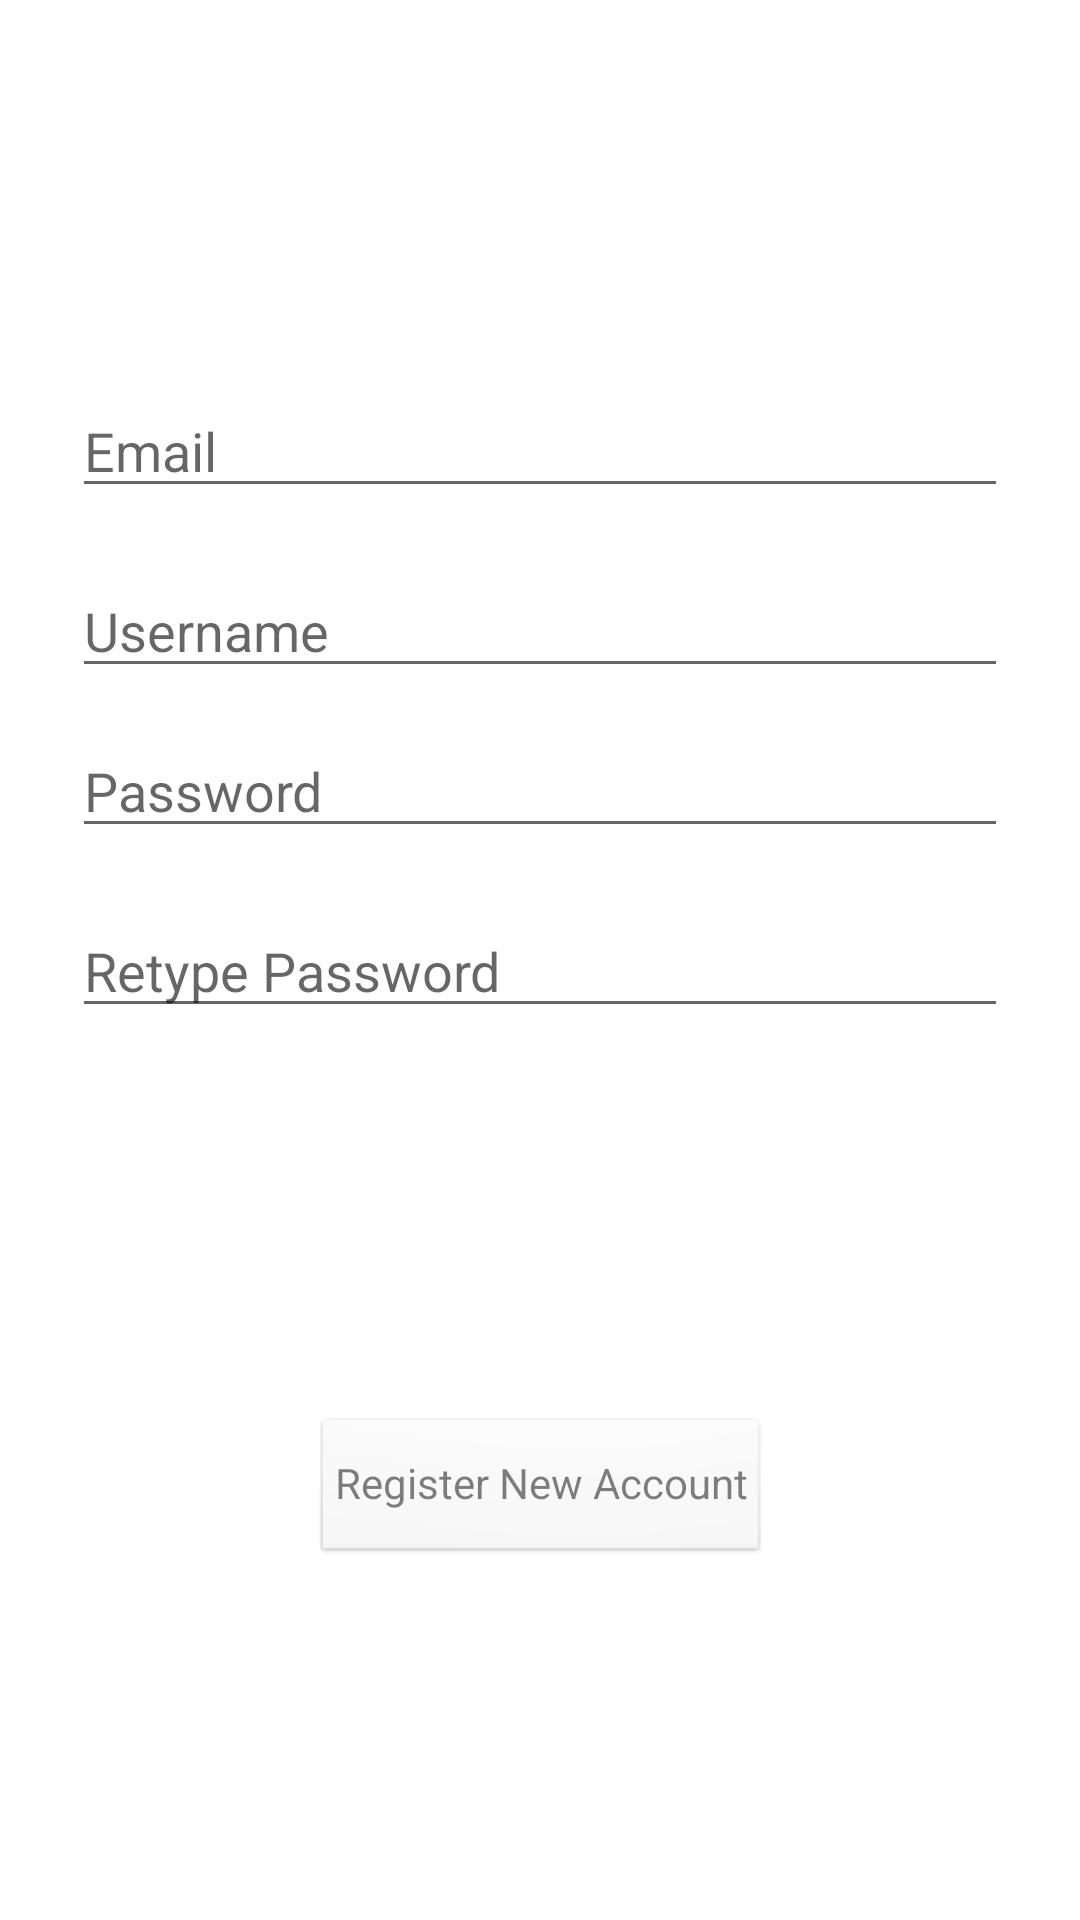

Write the Android layout XML for this screen, with the resource values it uses.
<!-- AndroidManifest.xml: application theme Theme.ActivityRecognition -->
<!-- res/layout/activity_register.xml -->
<?xml version="1.0" encoding="utf-8"?>
<androidx.constraintlayout.widget.ConstraintLayout xmlns:android="http://schemas.android.com/apk/res/android"
    xmlns:app="http://schemas.android.com/apk/res-auto"
    xmlns:tools="http://schemas.android.com/tools"
    android:id="@+id/container"
    android:layout_width="match_parent"
    android:layout_height="match_parent"
    android:paddingLeft="@dimen/activity_horizontal_margin"
    android:paddingTop="@dimen/activity_vertical_margin"
    android:paddingRight="@dimen/activity_horizontal_margin"
    android:paddingBottom="@dimen/activity_vertical_margin"
    tools:context=".ui.login.LoginActivity">

    <EditText
        android:id="@+id/email"
        android:layout_width="0dp"
        android:layout_height="wrap_content"
        android:layout_marginStart="24dp"
        android:layout_marginTop="128dp"
        android:layout_marginEnd="24dp"
        android:hint="@string/prompt_email"
        android:inputType="textEmailAddress"
        android:selectAllOnFocus="true"
        app:layout_constraintEnd_toEndOf="parent"
        app:layout_constraintStart_toStartOf="parent"
        app:layout_constraintTop_toTopOf="parent" />

    <EditText
        android:id="@+id/username"
        android:layout_width="0dp"
        android:layout_height="wrap_content"
        android:layout_marginStart="24dp"
        android:layout_marginTop="188dp"
        android:layout_marginEnd="24dp"
        android:hint="@string/prompt_username"
        android:inputType="textEmailAddress"
        android:selectAllOnFocus="true"
        app:layout_constraintEnd_toEndOf="parent"
        app:layout_constraintStart_toStartOf="parent"
        app:layout_constraintTop_toTopOf="parent" />

    <EditText
        android:id="@+id/password_confirm"
        android:layout_width="0dp"
        android:layout_height="wrap_content"
        android:layout_marginStart="24dp"
        android:layout_marginTop="132dp"
        android:layout_marginEnd="24dp"
        android:hint="@string/password_confirm"
        android:imeActionLabel="@string/action_sign_in_short"
        android:imeOptions="actionDone"
        android:inputType="textPassword"
        android:selectAllOnFocus="true"
        app:layout_constraintEnd_toEndOf="parent"
        app:layout_constraintStart_toStartOf="parent"
        app:layout_constraintTop_toBottomOf="@+id/email" />

    <EditText
        android:id="@+id/password"
        android:layout_width="0dp"
        android:layout_height="wrap_content"
        android:layout_marginStart="24dp"
        android:layout_marginTop="72dp"
        android:layout_marginEnd="24dp"
        android:hint="@string/prompt_password"
        android:imeActionLabel="@string/action_sign_in_short"
        android:imeOptions="actionDone"
        android:inputType="textPassword"
        android:selectAllOnFocus="true"
        app:layout_constraintEnd_toEndOf="parent"
        app:layout_constraintStart_toStartOf="parent"
        app:layout_constraintTop_toBottomOf="@+id/email" />

    <Button
        android:id="@+id/register"
        style="@android:style/Widget.Button.Small"
        android:layout_width="wrap_content"
        android:layout_height="wrap_content"
        android:layout_gravity="start"
        android:layout_marginStart="48dp"
        android:layout_marginTop="16dp"
        android:layout_marginEnd="48dp"
        android:layout_marginBottom="64dp"
        android:enabled="false"
        android:text="@string/action_register"
        app:layout_constraintBottom_toBottomOf="parent"
        app:layout_constraintEnd_toEndOf="parent"
        app:layout_constraintStart_toStartOf="parent"
        app:layout_constraintTop_toBottomOf="@+id/password"
        app:layout_constraintVertical_bias="0.758" />

    <ProgressBar
        android:id="@+id/loading"
        android:layout_width="wrap_content"
        android:layout_height="wrap_content"
        android:layout_gravity="center"
        android:layout_marginStart="32dp"
        android:layout_marginTop="64dp"
        android:layout_marginEnd="32dp"
        android:layout_marginBottom="64dp"
        android:visibility="gone"
        app:layout_constraintBottom_toBottomOf="parent"
        app:layout_constraintEnd_toEndOf="@+id/password"
        app:layout_constraintStart_toStartOf="@+id/password"
        app:layout_constraintTop_toTopOf="parent"
        app:layout_constraintVertical_bias="0.3" />
</androidx.constraintlayout.widget.ConstraintLayout>
<!-- resources referenced by this layout -->
<resources>
  <string name="action_register">Register New Account</string>
  <string name="action_sign_in_short">Sign in</string>
  <string name="password_confirm">Retype Password</string>
  <string name="prompt_email">Email</string>
  <string name="prompt_password">Password</string>
  <string name="prompt_username">Username</string>
  <style name="Theme.ActivityRecognition" parent="Theme.MaterialComponents.DayNight.DarkActionBar">
          
          <item name="colorPrimary">@color/purple_500</item>
          <item name="colorPrimaryVariant">@color/purple_700</item>
          <item name="colorOnPrimary">@color/white</item>
          
          <item name="colorSecondary">@color/teal_200</item>
          <item name="colorSecondaryVariant">@color/teal_700</item>
          <item name="colorOnSecondary">@color/black</item>
          
          <item name="android:statusBarColor" tools:targetApi="l">?attr/colorPrimaryVariant</item>
          
      </style>
  <!-- not gathered from this repository: default colours our renderer supplied (Android Studio template values) -->
  <color name="purple_500">#FF6200EE</color>
  <color name="purple_700">#FF3700B3</color>
  <color name="teal_200">#FF03DAC5</color>
  <color name="teal_700">#FF018786</color>
  <color name="black">#FF000000</color>
  <color name="white">#FFFFFFFF</color>
</resources>
